Labelled photos from "data", an image-classification folder in memoverflow/msopenhack. The possible labels are: axes, boots, carabiners, crampons, gloves, hardshell jackets, harnesses, helmets, insulated jackets, pulleys, rope, tents.

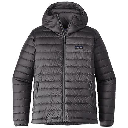
Label: insulated jackets

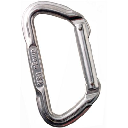
Label: carabiners

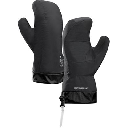
Label: gloves

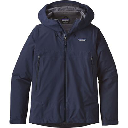
Label: hardshell jackets

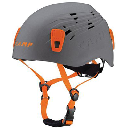
Label: helmets

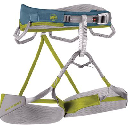
Label: harnesses
